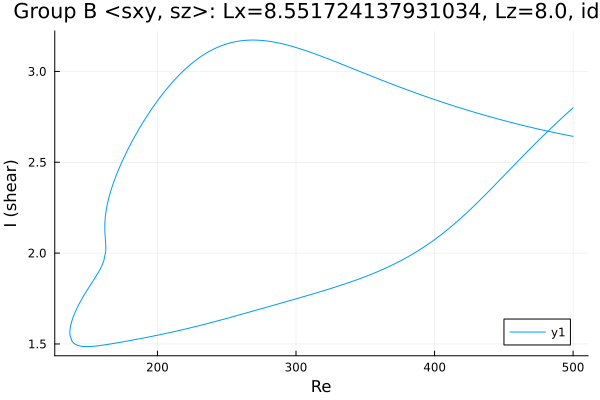

The file beside this chart, header and first rows:
Re, shear
500.0, 2.643
499.6, 2.643
498.2, 2.645
496.8, 2.647
495.3, 2.649
493.9, 2.652
492.5, 2.654
491.1, 2.656
489.7, 2.658
488.3, 2.66
486.9, 2.663
485.4, 2.665
484, 2.667
482.6, 2.67
481.2, 2.672
479.8, 2.674
478.4, 2.677
477, 2.679
475.5, 2.682
474.1, 2.684
472.7, 2.687
471.3, 2.689
469.9, 2.692
468.5, 2.694
467.1, 2.697
465.6, 2.699
464.2, 2.702
462.8, 2.705
461.4, 2.707
460, 2.71
458.6, 2.713
457.2, 2.716
455.7, 2.718
454.3, 2.721
452.9, 2.724
451.5, 2.727
450.1, 2.73
448.7, 2.732
447.3, 2.735
445.8, 2.738
444.4, 2.741
443, 2.744
441.6, 2.747
440.2, 2.75
438.8, 2.753
438, 2.755
436.6, 2.758
435.1, 2.761
433.7, 2.764
432.3, 2.767
430.9, 2.77
429.5, 2.774
428.1, 2.777
426.7, 2.78
425.2, 2.783
423.8, 2.787
422.4, 2.79
421, 2.793
419.6, 2.797
418.2, 2.8
... 596 more rows
